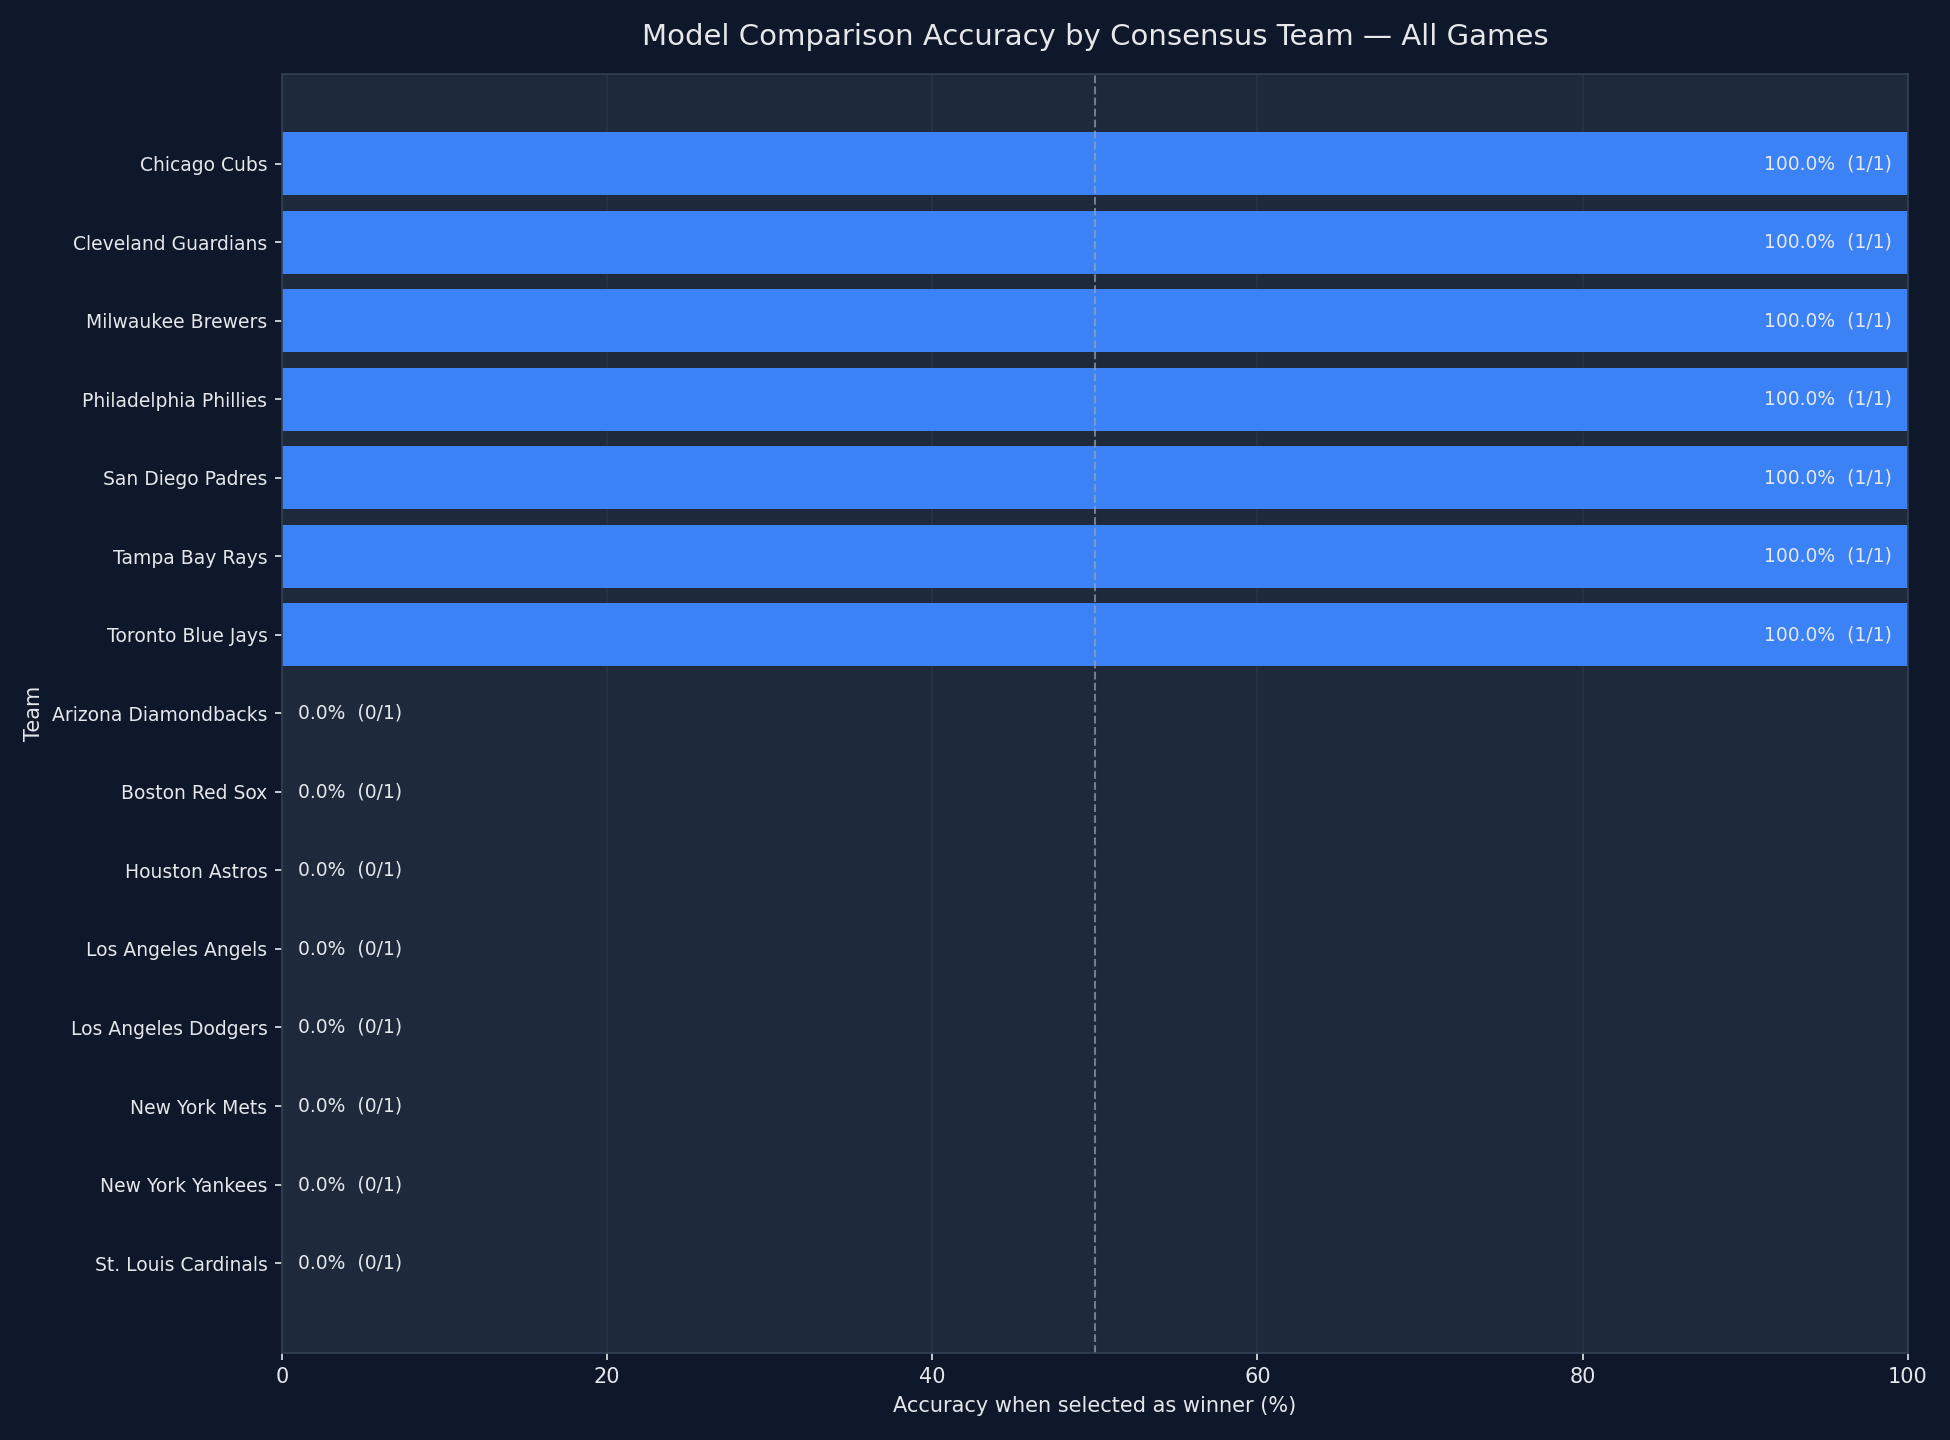

Source data for this figure (header and first rows):
team, selections, correct_predictions, incorrect_predictions, accuracy_pct
Chicago Cubs, 1, 1, 0, 100.0
Cleveland Guardians, 1, 1, 0, 100.0
Milwaukee Brewers, 1, 1, 0, 100.0
Philadelphia Phillies, 1, 1, 0, 100.0
San Diego Padres, 1, 1, 0, 100.0
Tampa Bay Rays, 1, 1, 0, 100.0
Toronto Blue Jays, 1, 1, 0, 100.0
Arizona Diamondbacks, 1, 0, 1, 0.0
Boston Red Sox, 1, 0, 1, 0.0
Houston Astros, 1, 0, 1, 0.0
Los Angeles Angels, 1, 0, 1, 0.0
Los Angeles Dodgers, 1, 0, 1, 0.0
New York Mets, 1, 0, 1, 0.0
New York Yankees, 1, 0, 1, 0.0
St. Louis Cardinals, 1, 0, 1, 0.0
